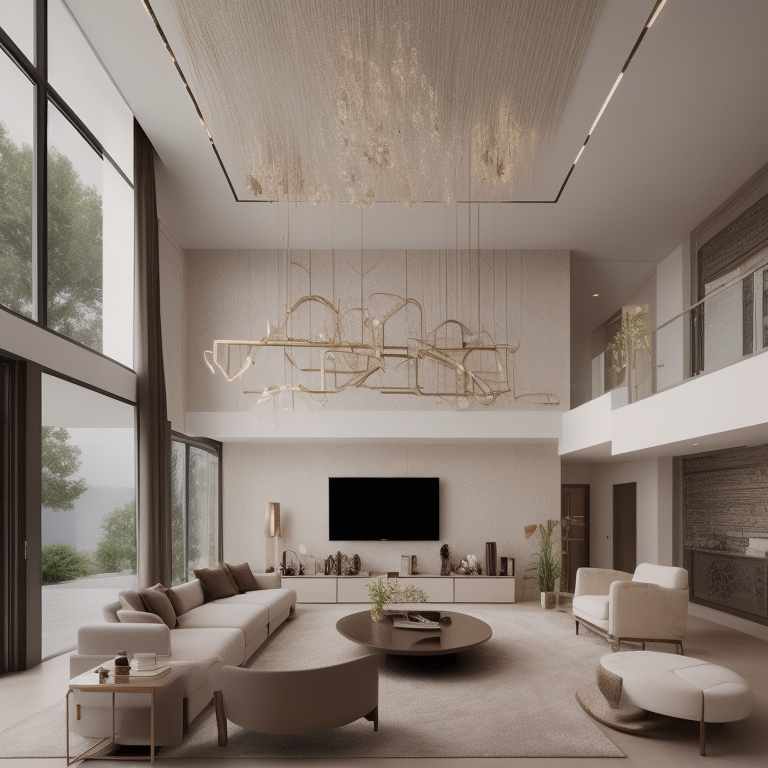
Generation parameters embedded in this image by InvokeAI (PNG metadata text chunk, JSON):
{"app_version":"3.3.0post1","generation_mode":"txt2img","positive_prompt":"mansion, luxory, gangsta, <lora:gdmintlora:1> luxury modern interior design","negative_prompt":"","width":768,"height":768,"seed":506698150,"rand_device":"cuda","cfg_scale":4.0,"steps":24,"scheduler":"ddpm","clip_skip":2,"model":{"model_name":"fmlIsThatReal_v03b","base_model":"sd-1","model_type":"main"},"controlnets":[],"ipAdapters":[],"t2iAdapters":[],"loras":[{"lora":{"model_name":"gdmintlora","base_model":"sd-1"},"weight":0.75}]}